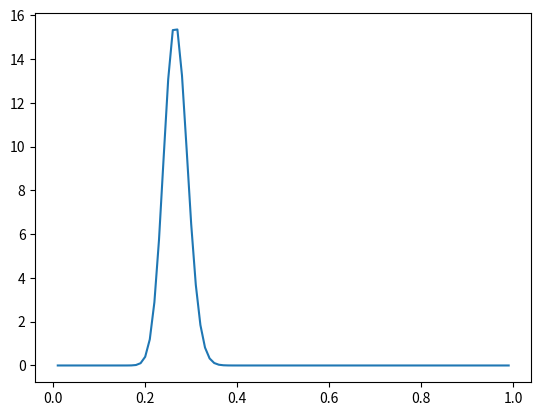

Source code (Python):
from scipy import stats
import numpy as np
import matplotlib.pyplot as plt
import collections

binom_sim = data = stats.binom.rvs(n=100,p=0.3,size=100000)

a = 80
b = 220
x = np.arange(0.01, 1, 0.01)
y = stats.beta.pdf(x, a, b)

plt.plot(x, y)
plt.show()
